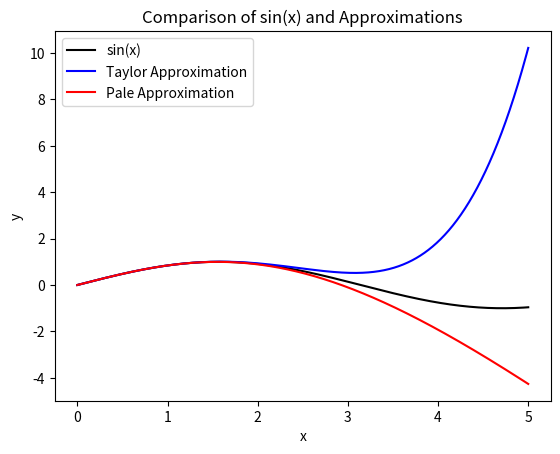
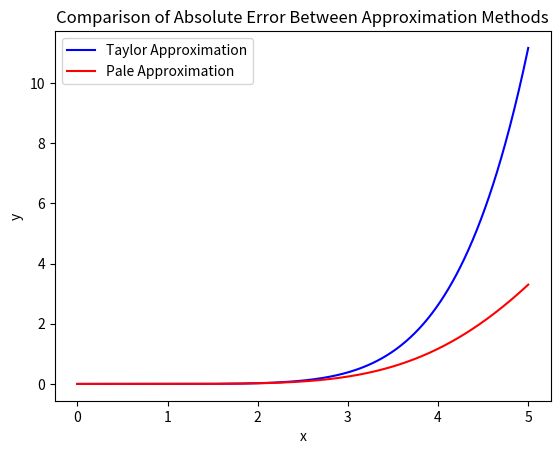

Python code for these plots, in order:
import numpy as np
from scipy import io, integrate, linalg, signal
import matplotlib.pyplot as plt
import math

def prob1():

    # part a.)

    # solving for b1, b2, b3

    M = np.array([[-1/6, 0, 1],[0, 1/6, 0], [1/120, 0, -1/6]])
    a = np.array([0, 1/120, 0])

    b = np.linalg.solve(M, a)

    print(b)

    #defining all of the functions for plotting and error analysis:

    f = lambda x: np.sin(x) #actual function for f
    T = lambda x: x - (x**3)/6 + (x**5)/120  # 6th degree Taylor polynomial of sin(x) centered around 0

    p1 = lambda x: x - (7*x**3)/60 # numerator for part a, (ceofficients solved for in written portion)
    q1 = lambda x: 1 + (x**2)/20  # denominator for part a, (coefficients solved for in written portion)

    r1 = lambda x: p1(x)/q1(x) # Pade approximation function, p(x)/q(x)

    # evaluating func and different approxiamtion methods for plotting and error comparison
    xeval = np.linspace(0,5, 1000)

    # fucntion evalutations
    feval = f(xeval)
    Teval = T(xeval)
    reval = r1(xeval)

    # error evaluations
    err_Taylor = abs(feval - Teval)
    err_Pale = abs(feval - reval)

    # plot of true funtion and approximations
    plt.figure()
    plt.plot(xeval, feval, label="sin(x)", color="black")
    plt.plot(xeval, Teval, label="Taylor Approximation", color="blue")
    plt.plot(xeval, reval, label="Pale Approximation", color="red")
    plt.xlabel("x")
    plt.ylabel("y")
    plt.title("Comparison of sin(x) and Approximations")
    plt.legend()
    plt.show()

    # plot of absolute error for each method:
    plt.figure()
    plt.plot(xeval, err_Taylor, label="Taylor Approximation", color="blue")
    plt.plot(xeval, err_Pale, label="Pale Approximation", color="red")
    plt.xlabel("x")
    plt.ylabel("y")
    plt.title("Comparison of Absolute Error Between Approximation Methods")
    plt.legend()
    plt.show()




    return


prob1()










